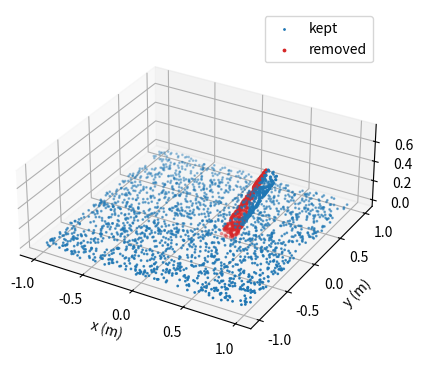

This chart was generated by the following Python code:
import numpy as np
import matplotlib.pyplot as plt

rng = np.random.default_rng(seed=0)


# ---------- Transform helpers ----------

def rot_y(angle):
    """Rotation matrix: turn by `angle` (radians) around the y axis."""
    c, s = np.cos(angle), np.sin(angle)
    return np.array([[c, 0, s],
                     [0, 1, 0],
                     [-s, 0, c]])


def make_T(R, t):
    """Pack a 3x3 rotation R and a position t into one 4x4 transform."""
    T = np.eye(4)
    T[:3, :3] = R
    T[:3, 3] = t
    return T


def inv_T(T):
    """Inverse transform: undoes T (rotate back, then move back)."""
    R, t = T[:3, :3], T[:3, 3]
    return make_T(R.T, -R.T @ t)


def transform_points(T, pts):
    """Apply transform T to every point (rows of pts): p_new = R @ p + t."""
    # einsum = "for each point n: R @ p_n". (Same as pts @ R.T, but avoids a
    # false-alarm warning from numpy's math library on Apple Silicon Macs.)
    return np.einsum("ij,nj->ni", T[:3, :3], pts) + T[:3, 3]


def inside_cylinder(pts, radius, height, padding):
    """Points given in the LEG's own frame: upright cylinder from z=0 to z=height."""
    dist_from_axis = np.sqrt(pts[:, 0]**2 + pts[:, 1]**2)
    return ((dist_from_axis < radius + padding)
            & (pts[:, 2] > 0.0 - padding)
            & (pts[:, 2] < height + padding))


# ---------- Fake world ----------

n_floor = 2000
floor = np.column_stack([
    rng.uniform(-1.0, 1.0, n_floor),
    rng.uniform(-1.0, 1.0, n_floor),
    rng.normal(0.0, 0.005, n_floor),
])

# Leg in its OWN frame: upright cylinder standing at the origin. Never changes.
n_leg = 500
leg_radius = 0.06
leg_height = 0.8
angle = rng.uniform(0, 2 * np.pi, n_leg)
leg_in_leg_frame = np.column_stack([
    leg_radius * np.cos(angle),
    leg_radius * np.sin(angle),
    rng.uniform(0.0, leg_height, n_leg),
])

# Where the leg REALLY is right now: foot at (0.3, 0, 0), tilted 30 degrees.
true_tilt = np.radians(30)
T_world_leg_true = make_T(rot_y(true_tilt), [0.3, 0.0, 0.0])
leg = transform_points(T_world_leg_true, leg_in_leg_frame)

points = np.vstack([floor, leg])
is_leg = np.concatenate([np.zeros(n_floor, dtype=bool), np.ones(n_leg, dtype=bool)])


# ---------- Self-filter ----------

# Where the robot BELIEVES the leg is (from joint angles). Try making this wrong!
believed_tilt = np.radians(20)
T_world_leg = make_T(rot_y(believed_tilt), [0.3, 0.0, 0.0])

# Move all points into the leg's frame, then use the simple upright test.
points_in_leg_frame = transform_points(inv_T(T_world_leg), points)
inside = inside_cylinder(points_in_leg_frame, leg_radius, leg_height, padding=0.03)

kept, removed = points[~inside], points[inside]
print("kept:", len(kept), " removed:", len(removed))
print("leg points kept (fake obstacles):", np.sum(is_leg & ~inside))
print("floor points removed (holes):   ", np.sum(~is_leg & inside))


# ---------- Plot ----------

fig = plt.figure()
ax = fig.add_subplot(projection="3d")
ax.scatter(kept[:, 0], kept[:, 1], kept[:, 2], s=1, c="tab:blue", label="kept")
ax.scatter(removed[:, 0], removed[:, 1], removed[:, 2], s=3, c="tab:red", label="removed")
ax.set_xlabel("x (m)")
ax.set_ylabel("y (m)")
ax.set_zlabel("z (m)")
ax.set_aspect("equal")
ax.legend()
plt.show()
